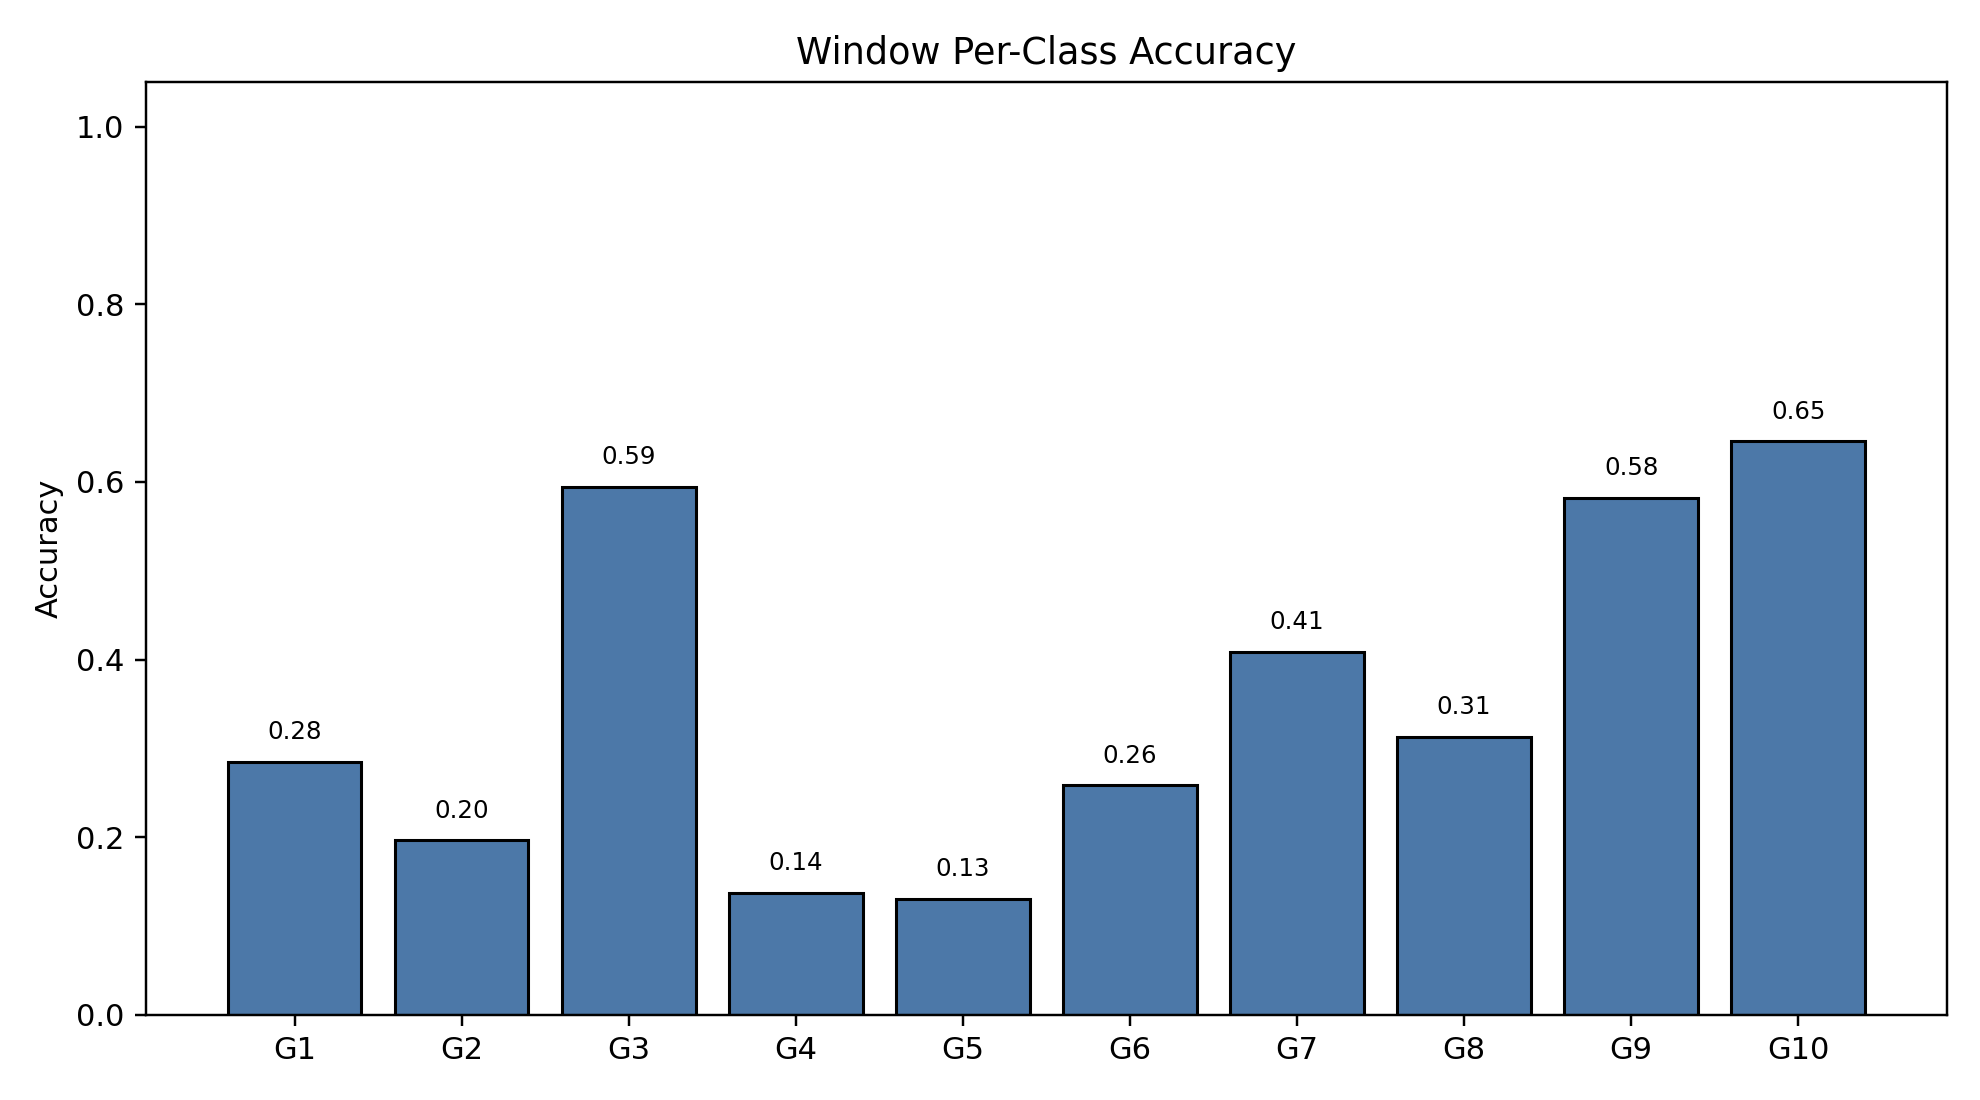

The file beside this chart, header and first rows:
class_index, gesture_id, support, correct, accuracy
0, 1, 790, 225, 0.2848
1, 2, 693, 136, 0.1962
2, 3, 766, 455, 0.594
3, 4, 743, 102, 0.1373
4, 5, 735, 96, 0.1306
5, 6, 763, 197, 0.2582
6, 7, 754, 308, 0.4085
7, 8, 707, 221, 0.3126
8, 9, 687, 400, 0.5822
9, 10, 683, 441, 0.6457
